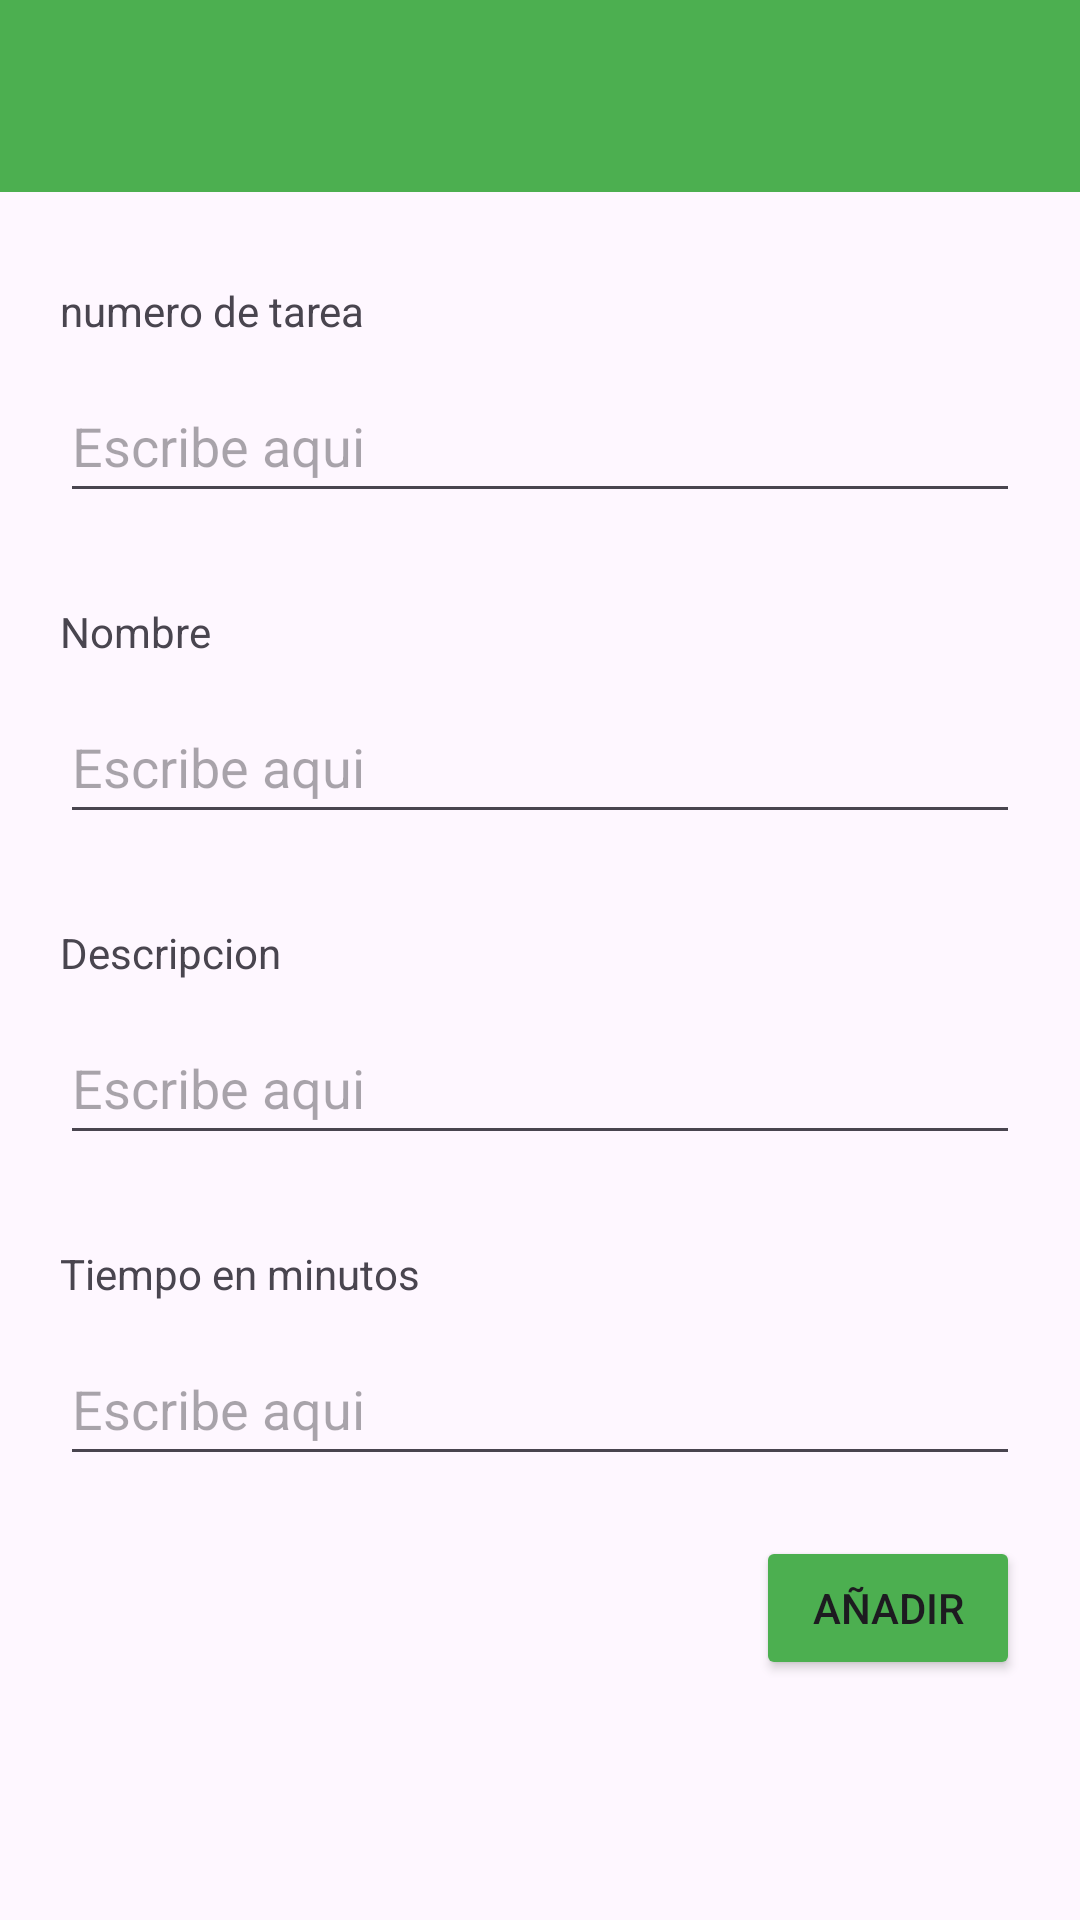

Write the Android layout XML for this screen, with the resource values it uses.
<!-- AndroidManifest.xml: application theme Theme.TiempoPomodoro -->
<!-- res/layout/activity_register_create.xml -->
<?xml version="1.0" encoding="utf-8"?>

<androidx.constraintlayout.widget.ConstraintLayout xmlns:android="http://schemas.android.com/apk/res/android"
    xmlns:app="http://schemas.android.com/apk/res-auto"
    xmlns:tools="http://schemas.android.com/tools"
    android:layout_width="match_parent"
    android:layout_height="match_parent"
    tools:context=".CreateRegisterActivity">

    <EditText
        android:id="@+id/numberRegisterEditText"
        android:layout_width="0dp"
        android:layout_height="wrap_content"
        android:layout_marginStart="20dp"
        android:layout_marginTop="10dp"
        android:layout_marginEnd="20dp"
        android:ems="10"
        android:hint="Escribe aqui"
        android:inputType="text"
        android:minHeight="48dp"
        android:textSize="18sp"
        app:layout_constraintEnd_toEndOf="parent"
        app:layout_constraintStart_toStartOf="parent"
        app:layout_constraintTop_toBottomOf="@+id/firstRegisterTextView" />

    <TextView
        android:id="@+id/firstRegisterTextView"
        android:layout_width="wrap_content"
        android:layout_height="wrap_content"
        android:layout_marginTop="30dp"
        android:text="numero de tarea"
        app:layout_constraintStart_toStartOf="@+id/numberRegisterEditText"
        app:layout_constraintTop_toBottomOf="@+id/toolbar3"
        tools:ignore="MissingConstraints" />

    <TextView
        android:id="@+id/nameRegisterTextView"
        android:layout_width="wrap_content"
        android:layout_height="wrap_content"
        android:layout_marginTop="30dp"
        android:text="Nombre"
        app:layout_constraintStart_toStartOf="@+id/nameRegisterEditText"
        app:layout_constraintTop_toBottomOf="@+id/numberRegisterEditText" />

    <EditText
        android:id="@+id/nameRegisterEditText"
        android:layout_width="0dp"
        android:layout_height="wrap_content"
        android:layout_marginStart="20dp"
        android:layout_marginTop="10dp"
        android:layout_marginEnd="20dp"
        android:autofillHints=""
        android:ems="10"
        android:hint="Escribe aqui"
        android:inputType="text"
        android:minHeight="48dp"
        app:layout_constraintEnd_toEndOf="parent"
        app:layout_constraintStart_toStartOf="parent"
        app:layout_constraintTop_toBottomOf="@+id/nameRegisterTextView" />

    <TextView
        android:id="@+id/DescriptionRegisterTextView"
        android:layout_width="wrap_content"
        android:layout_height="wrap_content"
        android:layout_marginTop="30dp"
        android:text="Descripcion"
        app:layout_constraintStart_toStartOf="@+id/descriptionRegisterEditText"
        app:layout_constraintTop_toBottomOf="@+id/nameRegisterEditText" />

    <EditText
        android:id="@+id/descriptionRegisterEditText"
        android:layout_width="0dp"
        android:layout_height="wrap_content"
        android:layout_marginStart="20dp"
        android:layout_marginTop="10dp"
        android:layout_marginEnd="20dp"
        android:ems="10"
        android:hint="Escribe aqui"
        android:inputType="text"
        android:minHeight="48dp"
        app:layout_constraintEnd_toEndOf="parent"
        app:layout_constraintStart_toStartOf="parent"
        app:layout_constraintTop_toBottomOf="@+id/DescriptionRegisterTextView" />

    <TextView
        android:id="@+id/timeRegisterTextView"
        android:layout_width="wrap_content"
        android:layout_height="wrap_content"
        android:layout_marginTop="30dp"
        android:text="Tiempo en minutos"
        app:layout_constraintStart_toStartOf="@+id/editTextTime"
        app:layout_constraintTop_toBottomOf="@+id/descriptionRegisterEditText"
        tools:ignore="MissingConstraints" />

    <Button
        android:id="@+id/sendButton"
        android:layout_width="0dp"
        android:layout_height="wrap_content"
        android:layout_marginTop="20dp"
        android:layout_marginEnd="20dp"
        android:backgroundTint="#4CAF50"
        android:text="AÑADIR"
        app:cornerRadius="5dp"
        app:layout_constraintEnd_toEndOf="parent"
        app:layout_constraintTop_toBottomOf="@+id/editTextTime" />

    <EditText
        android:id="@+id/editTextTime"
        android:layout_width="0dp"
        android:layout_height="wrap_content"
        android:layout_marginStart="20dp"
        android:layout_marginTop="10dp"
        android:layout_marginEnd="20dp"
        android:ems="10"
        android:hint="Escribe aqui"
        android:inputType="time"
        android:minHeight="48dp"
        app:layout_constraintEnd_toEndOf="parent"
        app:layout_constraintStart_toStartOf="parent"
        app:layout_constraintTop_toBottomOf="@+id/timeRegisterTextView" />

    <androidx.appcompat.widget.Toolbar
        android:id="@+id/toolbar3"
        android:layout_width="0dp"
        android:layout_height="wrap_content"
        android:background="#4CAF50"
        android:minHeight="?attr/actionBarSize"
        android:theme="?attr/actionBarTheme"
        app:layout_constraintEnd_toEndOf="parent"
        app:layout_constraintStart_toStartOf="parent"
        app:layout_constraintTop_toTopOf="parent" />

</androidx.constraintlayout.widget.ConstraintLayout>
<!-- resources referenced by this layout -->
<resources>
  <style name="Theme.TiempoPomodoro" parent="Base.Theme.TiempoPomodoro" />
  <style name="Base.Theme.TiempoPomodoro" parent="Theme.Material3.DayNight.NoActionBar">
          
          
      </style>
</resources>
